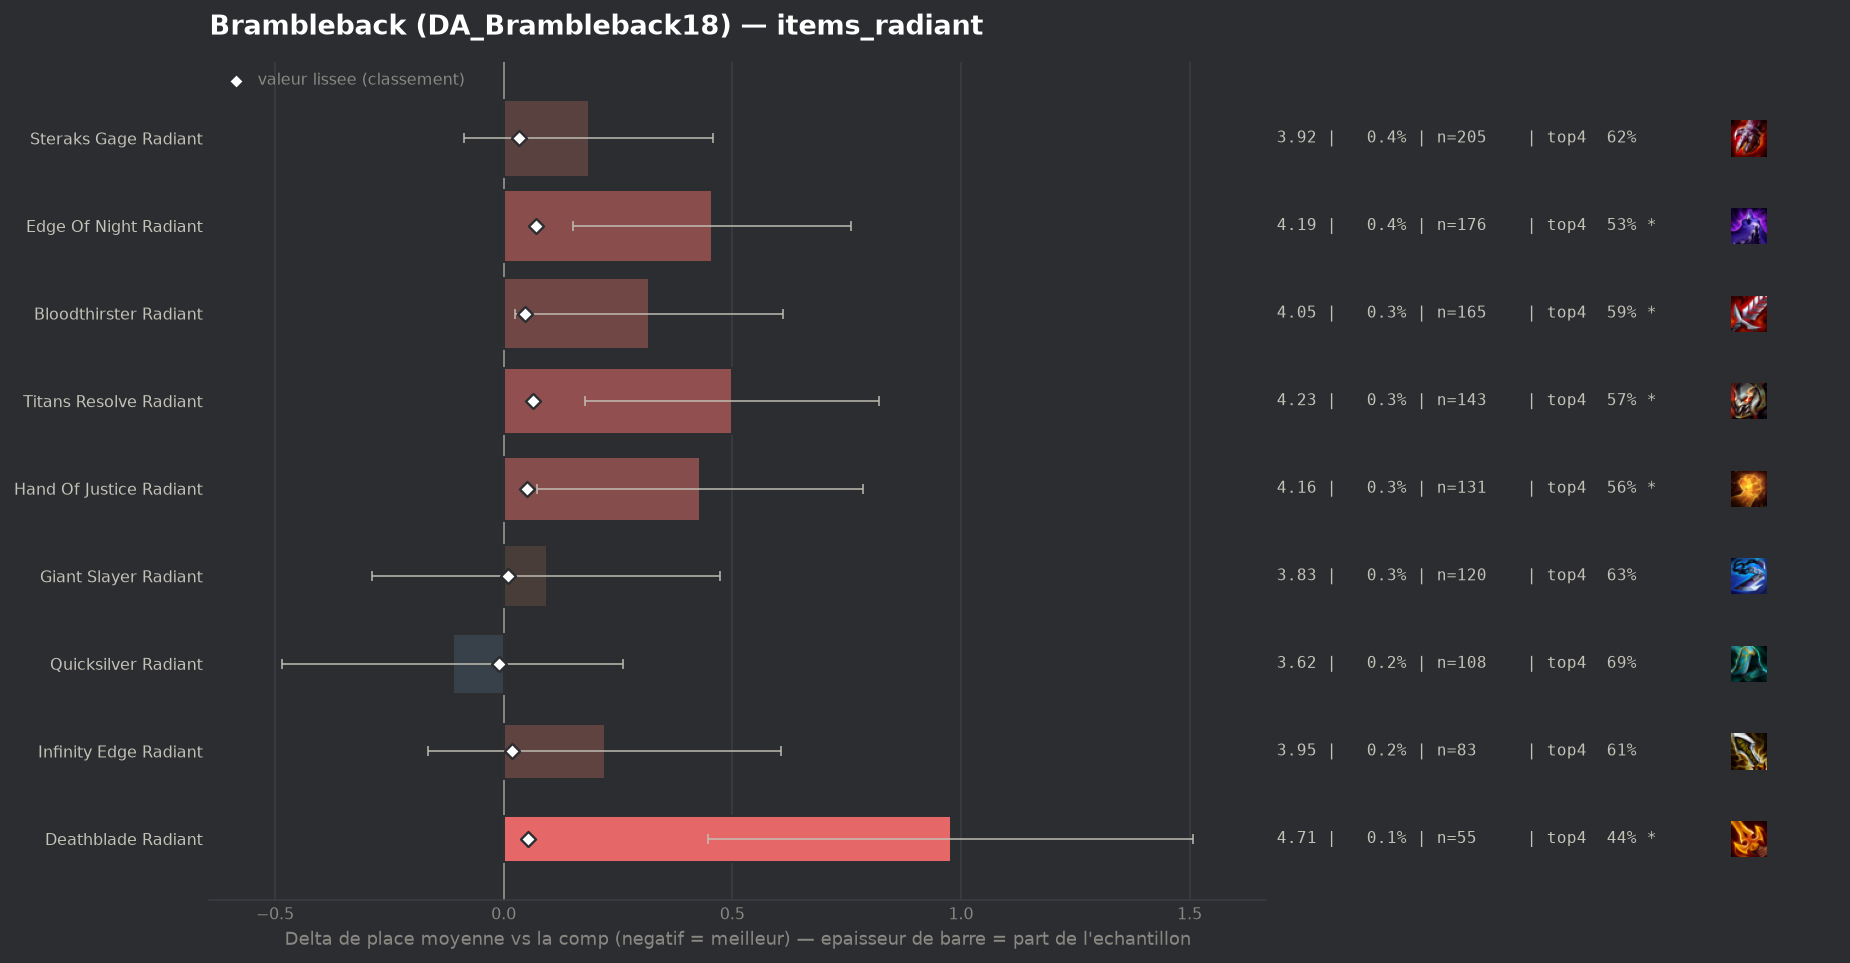

Values plotted in this chart, from the file beside it:
group, label, n, share, avg_place, shrunk_avg, score, d_avg, d_avg_pess, impact, d_top4, win, top2, top4, sd, z, p, significant
populaire, Quicksilver Radiant, 108, 0.002253, 3.62, 3.72, -0.011, -0.111, 0.0, 0.0, 0.0264, 0.1481, 0.3519, 0.6944, 1.975, -0.58, 0.5605, False
populaire, Giant Slayer Radiant, 120, 0.002504, 3.825, 3.742, 0.01, 0.094, 0.0, -0.0, -0.0347, 0.1833, 0.3167, 0.6333, 2.124, 0.48, 0.6287, False
populaire, Infinity Edge Radiant, 83, 0.001732, 3.952, 3.749, 0.018, 0.221, 0.0, -0.0, -0.0536, 0.1205, 0.2169, 0.6145, 1.79, 1.12, 0.2617, False
populaire, Steraks Gage Radiant, 205, 0.004277, 3.917, 3.764, 0.033, 0.186, 0.0, -0.0001, -0.0437, 0.1317, 0.2829, 0.6244, 1.982, 1.34, 0.1801, False
populaire, Bloodthirster Radiant, 165, 0.003443, 4.048, 3.778, 0.047, 0.317, 0.024, -0.0002, -0.0802, 0.1333, 0.2303, 0.5879, 1.919, 2.12, 0.03395, True
populaire, Hand Of Justice Radiant, 131, 0.002733, 4.16, 3.783, 0.052, 0.429, 0.073, -0.0001, -0.1108, 0.1298, 0.2672, 0.5573, 2.078, 2.36, 0.01821, True
populaire, Deathblade Radiant, 55, 0.001148, 4.709, 3.784, 0.053, 0.978, 0.447, -0.0001, -0.2317, 0.1091, 0.1455, 0.4364, 2.006, 3.61, 0.0003, True
populaire, Titans Resolve Radiant, 143, 0.002984, 4.231, 3.796, 0.065, 0.5, 0.178, -0.0002, -0.1016, 0.0979, 0.1958, 0.5664, 1.96, 3.04, 0.00233, True
populaire, Edge Of Night Radiant, 176, 0.003672, 4.188, 3.802, 0.071, 0.456, 0.152, -0.0003, -0.134, 0.125, 0.2614, 0.5341, 2.054, 2.94, 0.00326, True
